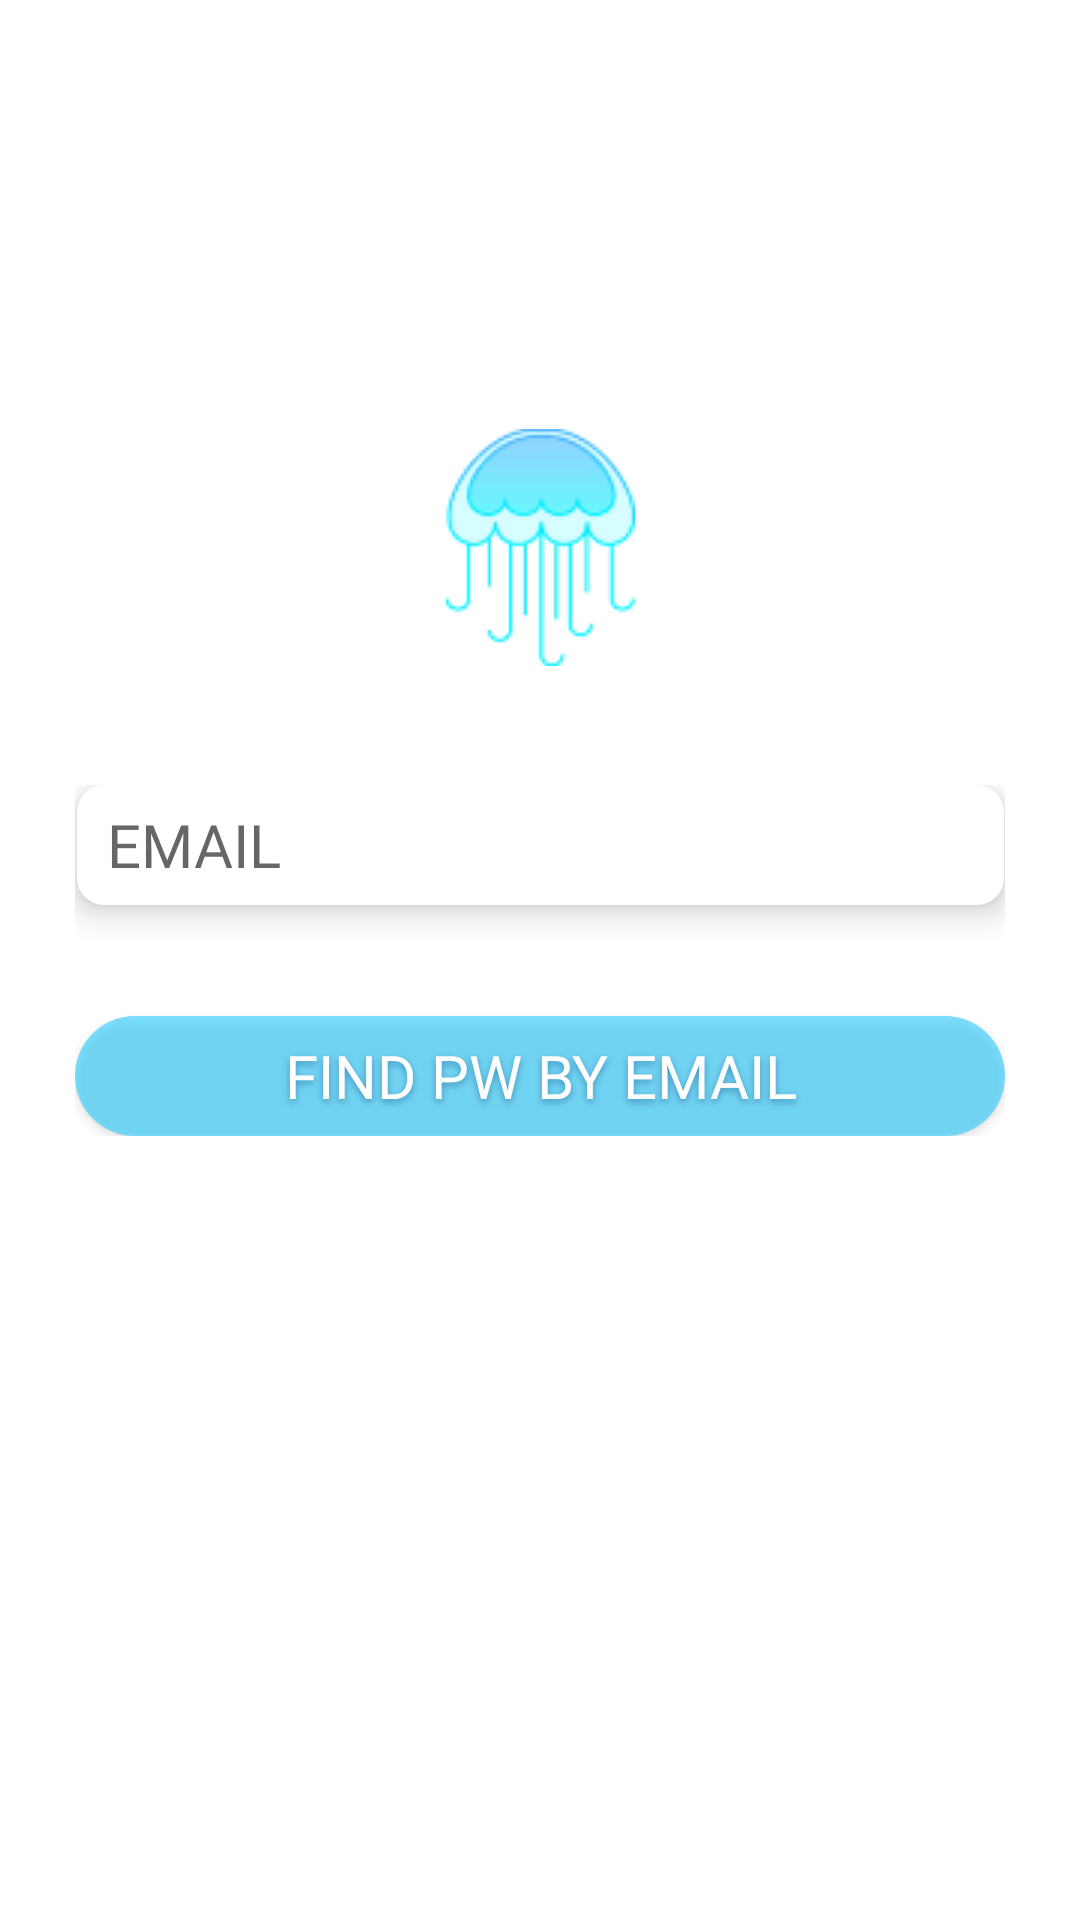

Write the Android layout XML for this screen, with the resource values it uses.
<!-- AndroidManifest.xml: application theme Theme.VacationProj3 -->
<!-- res/layout/activity_password_reset.xml -->
<?xml version="1.0" encoding="utf-8"?>
<layout xmlns:android="http://schemas.android.com/apk/res/android"
    xmlns:app="http://schemas.android.com/apk/res-auto"
    xmlns:tools="http://schemas.android.com/tools">

    <androidx.constraintlayout.widget.ConstraintLayout
        android:layout_width="match_parent"
        android:layout_height="match_parent"
        android:background="@drawable/background"
        tools:context=".activity.PasswordResetActivity">

        <ImageView
            android:layout_width="63dp"
            android:layout_height="79dp"
            android:layout_marginTop="145dp"
            android:layout_marginBottom="42dp"
            android:src="@drawable/logo"
            app:layout_constraintBottom_toTopOf="@+id/find_pw_lr"
            app:layout_constraintLeft_toLeftOf="parent"
            app:layout_constraintRight_toRightOf="parent"
            app:layout_constraintTop_toTopOf="parent" />

        <androidx.constraintlayout.widget.ConstraintLayout
            android:id="@+id/find_pw_lr"
            android:layout_width="wrap_content"
            android:layout_height="wrap_content"
            android:layout_margin="10dp"
            app:layout_constraintBottom_toBottomOf="parent"
            app:layout_constraintLeft_toLeftOf="parent"
            app:layout_constraintRight_toRightOf="parent"
            app:layout_constraintTop_toTopOf="parent">

            <com.google.android.material.textfield.TextInputEditText
                android:id="@+id/find_my_password_input_email"
                android:layout_width="309dp"
                android:layout_height="40dp"
                android:layout_marginBottom="10dp"
                android:background="@drawable/edt"
                android:elevation="6dp"
                android:fontFamily="@font/font"
                android:hint="EMAIL"
                android:inputType="text"
                android:paddingStart="10dp"
                android:textSize="20sp"
                app:layout_constraintBottom_toTopOf="@id/password_find"
                app:layout_constraintLeft_toLeftOf="parent"
                app:layout_constraintRight_toRightOf="parent"
                app:layout_constraintTop_toTopOf="parent" />


            <androidx.appcompat.widget.AppCompatButton
                android:id="@+id/password_find"
                android:layout_width="310dp"
                android:layout_height="40dp"
                android:layout_marginTop="27dp"
                android:background="@drawable/btn"
                android:fontFamily="@font/font"
                android:shadowColor="#7000417b"
                android:shadowDx="0"
                android:shadowDy="3.0"
                android:shadowRadius="6"
                android:text="Find pw by email"
                android:textColor="@color/white"
                android:textSize="20sp"
                app:layout_constraintBottom_toBottomOf="parent"
                app:layout_constraintLeft_toLeftOf="parent"
                app:layout_constraintRight_toRightOf="parent"
                app:layout_constraintTop_toBottomOf="@+id/find_my_password_input_email" />

        </androidx.constraintlayout.widget.ConstraintLayout>

    </androidx.constraintlayout.widget.ConstraintLayout>

</layout>
<!-- resources referenced by this layout -->
<resources>
  <!-- drawable background: png bitmap (drawable, 13543 bytes) -->
  <!-- drawable btn (drawable) -->
  <?xml version="1.0" encoding="utf-8"?>
  <selector xmlns:android="http://schemas.android.com/apk/res/android">
      <item>
          <shape xmlns:android="http://schemas.android.com/apk/res/android" android:shape="rectangle">
              <solid android:color="#A639cfff"/>
              <corners
                  android:radius="190dp">
              </corners>
          </shape>
      </item>
  
  </selector>
  <!-- drawable edt (drawable) -->
  <?xml version="1.0" encoding="utf-8"?>
  <selector xmlns:android="http://schemas.android.com/apk/res/android">
      <item>
          <shape xmlns:android="http://schemas.android.com/apk/res/android" android:shape="rectangle">
              <solid android:color="#FFFFFF"/>
              <corners
                  android:radius="9dp">
              </corners>
          </shape>
      </item>
  
  
  </selector>
  <!-- drawable logo: png bitmap (drawable, 1497 bytes) -->
  <style name="Theme.VacationProj3" parent="Theme.MaterialComponents.DayNight.DarkActionBar">
          
          <item name="colorPrimary">@color/purple_500</item>
          <item name="colorPrimaryVariant">@color/purple_700</item>
          <item name="colorOnPrimary">@color/white</item>
          
          <item name="colorSecondary">@color/teal_200</item>
          <item name="colorSecondaryVariant">@color/teal_700</item>
          <item name="colorOnSecondary">@color/black</item>
          
          <item name="android:statusBarColor" tools:targetApi="l">?attr/colorPrimaryVariant</item>
          
  
          <item name="windowActionBar">false</item>
          <item name="windowNoTitle">true</item>
  
      </style>
  <!-- not gathered from this repository: default colours our renderer supplied (Android Studio template values) -->
  <color name="purple_500">#FF6200EE</color>
  <color name="purple_700">#FF3700B3</color>
  <color name="teal_200">#FF03DAC5</color>
  <color name="teal_700">#FF018786</color>
  <color name="black">#FF000000</color>
  <color name="white">#FFFFFFFF</color>
</resources>
